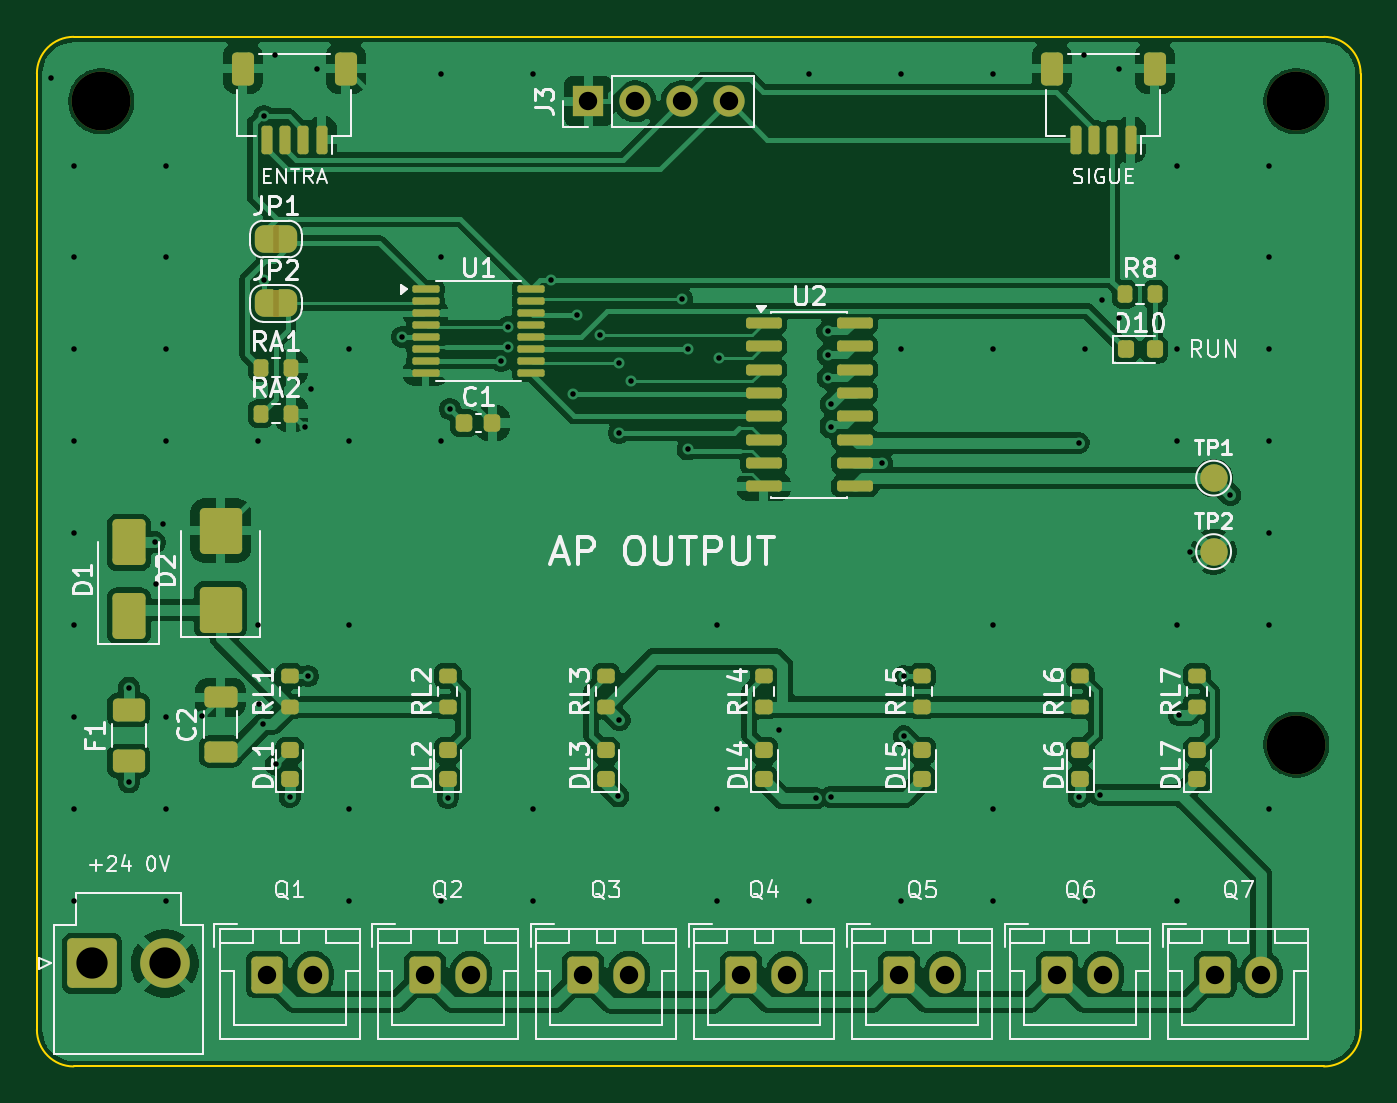
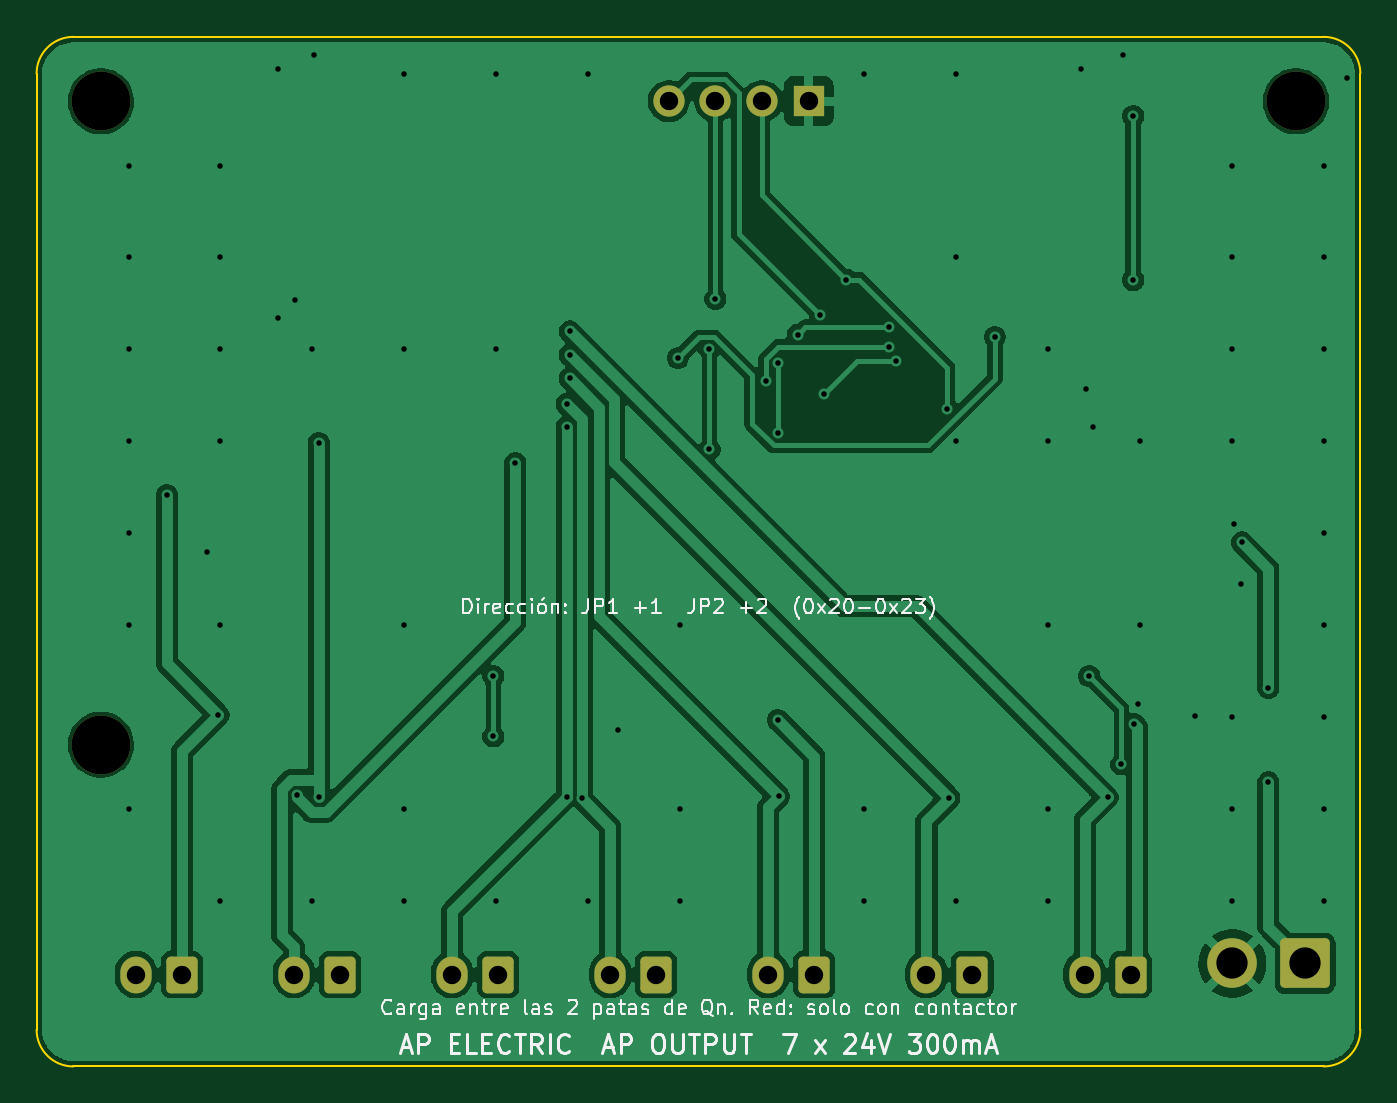
Circuit board: 10 layer files. Board 72.0 x 56.0 mm.
- bottom_copper: AP_Output-B_Cu.gbr (87171 bytes)
- bottom_mask: AP_Output-B_Mask.gbr (2234 bytes)
- bottom_silk: AP_Output-B_Silkscreen.gbr (53304 bytes)
- outline: AP_Output-Edge_Cuts.gbr (1000 bytes)
- top_copper: AP_Output-F_Cu.gbr (170832 bytes)
- top_mask: AP_Output-F_Mask.gbr (8166 bytes)
- paste: AP_Output-F_Paste.gbr (5308 bytes)
- top_silk: AP_Output-F_Silkscreen.gbr (78336 bytes)
- drill: AP_Output-NPTH.drl (375 bytes)
- drill: AP_Output-PTH.drl (2555 bytes)

=== bottom_copper: AP_Output-B_Cu.gbr (87171 bytes, source omitted) ===
=== bottom_mask: AP_Output-B_Mask.gbr (2234 bytes, source withheld) ===
=== bottom_silk: AP_Output-B_Silkscreen.gbr (53304 bytes, source omitted) ===
=== outline: AP_Output-Edge_Cuts.gbr ===
%TF.GenerationSoftware,KiCad,Pcbnew,9.0.9*%
%TF.CreationDate,2026-10-06T22:21:03+00:00*%
%TF.ProjectId,AP_Output,41505f4f-7574-4707-9574-2e6b69636164,rev?*%
%TF.SameCoordinates,Original*%
%TF.FileFunction,Profile,NP*%
%FSLAX46Y46*%
G04 Gerber Fmt 4.6, Leading zero omitted, Abs format (unit mm)*
G04 Created by KiCad (PCBNEW 9.0.9) date 2026-10-06 22:21:03*
%MOMM*%
%LPD*%
G01*
G04 APERTURE LIST*
%TA.AperFunction,Profile*%
%ADD10C,0.100000*%
%TD*%
G04 APERTURE END LIST*
D10*
X100000000Y-102000000D02*
G75*
G02*
X102000000Y-100000000I2000000J0D01*
G01*
X100000000Y-154000000D02*
X100000000Y-102000000D01*
X102000000Y-100000000D02*
X170000000Y-100000000D01*
X102000000Y-156000000D02*
G75*
G02*
X100000000Y-154000000I0J2000000D01*
G01*
X170000000Y-100000000D02*
G75*
G02*
X172000000Y-102000000I0J-2000000D01*
G01*
X170000000Y-156000000D02*
X102000000Y-156000000D01*
X172000000Y-102000000D02*
X172000000Y-154000000D01*
X172000000Y-154000000D02*
G75*
G02*
X170000000Y-156000000I-2000000J0D01*
G01*
M02*

=== top_copper: AP_Output-F_Cu.gbr (170832 bytes, source omitted) ===
=== top_mask: AP_Output-F_Mask.gbr (8166 bytes, source omitted) ===
=== paste: AP_Output-F_Paste.gbr ===
%TF.GenerationSoftware,KiCad,Pcbnew,9.0.9*%
%TF.CreationDate,2026-10-06T22:21:03+00:00*%
%TF.ProjectId,AP_Output,41505f4f-7574-4707-9574-2e6b69636164,rev?*%
%TF.SameCoordinates,Original*%
%TF.FileFunction,Paste,Top*%
%TF.FilePolarity,Positive*%
%FSLAX46Y46*%
G04 Gerber Fmt 4.6, Leading zero omitted, Abs format (unit mm)*
G04 Created by KiCad (PCBNEW 9.0.9) date 2026-10-06 22:21:03*
%MOMM*%
%LPD*%
G01*
G04 APERTURE LIST*
G04 Aperture macros list*
%AMRoundRect*
0 Rectangle with rounded corners*
0 $1 Rounding radius*
0 $2 $3 $4 $5 $6 $7 $8 $9 X,Y pos of 4 corners*
0 Add a 4 corners polygon primitive as box body*
4,1,4,$2,$3,$4,$5,$6,$7,$8,$9,$2,$3,0*
0 Add four circle primitives for the rounded corners*
1,1,$1+$1,$2,$3*
1,1,$1+$1,$4,$5*
1,1,$1+$1,$6,$7*
1,1,$1+$1,$8,$9*
0 Add four rect primitives between the rounded corners*
20,1,$1+$1,$2,$3,$4,$5,0*
20,1,$1+$1,$4,$5,$6,$7,0*
20,1,$1+$1,$6,$7,$8,$9,0*
20,1,$1+$1,$8,$9,$2,$3,0*%
G04 Aperture macros list end*
%ADD10RoundRect,0.250000X0.625000X-0.375000X0.625000X0.375000X-0.625000X0.375000X-0.625000X-0.375000X0*%
%ADD11RoundRect,0.200000X-0.200000X-0.275000X0.200000X-0.275000X0.200000X0.275000X-0.200000X0.275000X0*%
%ADD12RoundRect,0.200000X0.275000X-0.200000X0.275000X0.200000X-0.275000X0.200000X-0.275000X-0.200000X0*%
%ADD13RoundRect,0.225000X-0.225000X-0.250000X0.225000X-0.250000X0.225000X0.250000X-0.225000X0.250000X0*%
%ADD14RoundRect,0.250000X0.650000X-1.000000X0.650000X1.000000X-0.650000X1.000000X-0.650000X-1.000000X0*%
%ADD15RoundRect,0.218750X-0.218750X-0.256250X0.218750X-0.256250X0.218750X0.256250X-0.218750X0.256250X0*%
%ADD16RoundRect,0.150000X0.150000X0.625000X-0.150000X0.625000X-0.150000X-0.625000X0.150000X-0.625000X0*%
%ADD17RoundRect,0.250000X0.350000X0.650000X-0.350000X0.650000X-0.350000X-0.650000X0.350000X-0.650000X0*%
%ADD18RoundRect,0.250000X0.900000X-1.000000X0.900000X1.000000X-0.900000X1.000000X-0.900000X-1.000000X0*%
%ADD19RoundRect,0.218750X0.256250X-0.218750X0.256250X0.218750X-0.256250X0.218750X-0.256250X-0.218750X0*%
%ADD20RoundRect,0.100000X-0.637500X-0.100000X0.637500X-0.100000X0.637500X0.100000X-0.637500X0.100000X0*%
%ADD21RoundRect,0.150000X-0.825000X-0.150000X0.825000X-0.150000X0.825000X0.150000X-0.825000X0.150000X0*%
%ADD22RoundRect,0.250000X0.650000X-0.325000X0.650000X0.325000X-0.650000X0.325000X-0.650000X-0.325000X0*%
G04 APERTURE END LIST*
D10*
%TO.C,F1*%
X105000000Y-139400000D03*
X105000000Y-136600000D03*
%TD*%
D11*
%TO.C,R8*%
X159175000Y-114000000D03*
X160825000Y-114000000D03*
%TD*%
D12*
%TO.C,RL4*%
X139550000Y-136425000D03*
X139550000Y-134775000D03*
%TD*%
D13*
%TO.C,C1*%
X123225000Y-121000000D03*
X124775000Y-121000000D03*
%TD*%
D11*
%TO.C,RA1*%
X112175000Y-118000000D03*
X113825000Y-118000000D03*
%TD*%
D14*
%TO.C,D1*%
X105000000Y-131500000D03*
X105000000Y-127500000D03*
%TD*%
D15*
%TO.C,D10*%
X159212500Y-117000000D03*
X160787500Y-117000000D03*
%TD*%
D12*
%TO.C,RL6*%
X156750000Y-136425000D03*
X156750000Y-134775000D03*
%TD*%
D16*
%TO.C,J2*%
X159500000Y-105600000D03*
X158500000Y-105600000D03*
X157500000Y-105600000D03*
X156500000Y-105600000D03*
D17*
X160800000Y-101725000D03*
X155200000Y-101725000D03*
%TD*%
D18*
%TO.C,D2*%
X110000000Y-131150000D03*
X110000000Y-126850000D03*
%TD*%
D19*
%TO.C,DL2*%
X122350000Y-140387500D03*
X122350000Y-138812500D03*
%TD*%
D20*
%TO.C,U1*%
X121137500Y-113725000D03*
X121137500Y-114375000D03*
X121137500Y-115025000D03*
X121137500Y-115675000D03*
X121137500Y-116325000D03*
X121137500Y-116975000D03*
X121137500Y-117625000D03*
X121137500Y-118275000D03*
X126862500Y-118275000D03*
X126862500Y-117625000D03*
X126862500Y-116975000D03*
X126862500Y-116325000D03*
X126862500Y-115675000D03*
X126862500Y-115025000D03*
X126862500Y-114375000D03*
X126862500Y-113725000D03*
%TD*%
D12*
%TO.C,RL5*%
X148150000Y-136425000D03*
X148150000Y-134775000D03*
%TD*%
D19*
%TO.C,DL7*%
X163100000Y-140387500D03*
X163100000Y-138812500D03*
%TD*%
%TO.C,DL3*%
X130950000Y-140387500D03*
X130950000Y-138812500D03*
%TD*%
D12*
%TO.C,RL2*%
X122350000Y-136425000D03*
X122350000Y-134775000D03*
%TD*%
%TO.C,RL1*%
X113750000Y-136425000D03*
X113750000Y-134775000D03*
%TD*%
D16*
%TO.C,J1*%
X115500000Y-105600000D03*
X114500000Y-105600000D03*
X113500000Y-105600000D03*
X112500000Y-105600000D03*
D17*
X116800000Y-101725000D03*
X111200000Y-101725000D03*
%TD*%
D19*
%TO.C,DL1*%
X113750000Y-140387500D03*
X113750000Y-138812500D03*
%TD*%
D12*
%TO.C,RL7*%
X163100000Y-136425000D03*
X163100000Y-134775000D03*
%TD*%
D11*
%TO.C,RA2*%
X112175000Y-120500000D03*
X113825000Y-120500000D03*
%TD*%
D19*
%TO.C,DL5*%
X148150000Y-140387500D03*
X148150000Y-138812500D03*
%TD*%
D12*
%TO.C,RL3*%
X130950000Y-136425000D03*
X130950000Y-134775000D03*
%TD*%
D21*
%TO.C,U2*%
X139525000Y-115555000D03*
X139525000Y-116825000D03*
X139525000Y-118095000D03*
X139525000Y-119365000D03*
X139525000Y-120635000D03*
X139525000Y-121905000D03*
X139525000Y-123175000D03*
X139525000Y-124445000D03*
X144475000Y-124445000D03*
X144475000Y-123175000D03*
X144475000Y-121905000D03*
X144475000Y-120635000D03*
X144475000Y-119365000D03*
X144475000Y-118095000D03*
X144475000Y-116825000D03*
X144475000Y-115555000D03*
%TD*%
D22*
%TO.C,C2*%
X110000000Y-138875000D03*
X110000000Y-135925000D03*
%TD*%
D19*
%TO.C,DL6*%
X156750000Y-140387500D03*
X156750000Y-138812500D03*
%TD*%
%TO.C,DL4*%
X139550000Y-140387500D03*
X139550000Y-138812500D03*
%TD*%
M02*

=== top_silk: AP_Output-F_Silkscreen.gbr (78336 bytes, source omitted) ===
=== drill: AP_Output-NPTH.drl ===
M48
; DRILL file {KiCad 9.0.9} date 2026-10-06T22:21:03+0000
; FORMAT={-:-/ absolute / metric / decimal}
; #@! TF.CreationDate,2026-10-06T22:21:03+00:00
; #@! TF.GenerationSoftware,Kicad,Pcbnew,9.0.9
; #@! TF.FileFunction,NonPlated,1,2,NPTH
FMAT,2
METRIC
; #@! TA.AperFunction,NonPlated,NPTH,ComponentDrill
T1C3.200
%
G90
G05
T1
X103.5Y-103.5
X168.5Y-103.5
X168.5Y-138.5
M30

=== drill: AP_Output-PTH.drl ===
M48
; DRILL file {KiCad 9.0.9} date 2026-10-06T22:21:03+0000
; FORMAT={-:-/ absolute / metric / decimal}
; #@! TF.CreationDate,2026-10-06T22:21:03+00:00
; #@! TF.GenerationSoftware,Kicad,Pcbnew,9.0.9
; #@! TF.FileFunction,Plated,1,2,PTH
FMAT,2
METRIC
; #@! TA.AperFunction,Plated,PTH,ViaDrill
T1C0.300
; #@! TA.AperFunction,Plated,PTH,ComponentDrill
T2C1.000
; #@! TA.AperFunction,Plated,PTH,ComponentDrill
T3C1.700
%
G90
G05
T1
X100.751Y-102.251
X102.0Y-107.0
X102.0Y-112.0
X102.0Y-117.0
X102.0Y-122.0
X102.0Y-127.0
X102.0Y-132.0
X102.0Y-137.0
X102.0Y-142.0
X102.0Y-147.0
X105.0Y-135.402
X105.0Y-140.547
X106.427Y-127.5
X106.471Y-129.744
X106.874Y-126.5
X107.0Y-107.0
X107.0Y-112.0
X107.0Y-117.0
X107.0Y-122.0
X107.0Y-137.0
X107.0Y-142.0
X107.0Y-147.0
X108.968Y-136.957
X112.0Y-122.0
X112.0Y-132.0
X112.088Y-136.261
X112.313Y-137.381
X112.35Y-104.304
X112.35Y-113.238
X112.936Y-101.001
X112.992Y-139.571
X113.75Y-141.355
X114.568Y-121.242
X114.747Y-134.775
X114.928Y-119.175
X115.22Y-101.725
X117.0Y-117.0
X117.0Y-122.0
X117.0Y-132.0
X117.0Y-142.0
X117.0Y-147.0
X119.875Y-116.325
X122.0Y-102.0
X122.0Y-112.0
X122.0Y-122.0
X122.0Y-147.0
X122.35Y-141.395
X122.462Y-120.237
X125.232Y-117.625
X125.615Y-115.798
X125.616Y-116.851
X127.0Y-102.0
X127.0Y-142.0
X127.0Y-147.0
X127.955Y-113.21
X129.182Y-119.434
X129.391Y-115.131
X130.61Y-116.201
X131.626Y-141.303
X131.658Y-117.758
X131.658Y-121.538
X131.686Y-137.161
X132.324Y-118.739
X135.08Y-114.251
X135.401Y-116.977
X135.401Y-122.438
X137.0Y-132.0
X137.0Y-142.0
X137.0Y-147.0
X137.11Y-117.469
X140.368Y-137.725
X142.0Y-102.0
X142.0Y-147.0
X142.36Y-141.415
X143.001Y-116.024
X143.006Y-117.294
X143.011Y-118.564
X143.167Y-119.979
X143.173Y-121.235
X143.173Y-141.337
X145.96Y-123.175
X147.0Y-102.0
X147.0Y-117.0
X147.0Y-147.0
X147.153Y-134.775
X147.153Y-138.048
X152.0Y-102.0
X152.0Y-117.0
X152.0Y-132.0
X152.0Y-142.0
X152.0Y-147.0
X156.657Y-122.084
X156.657Y-141.35
X156.936Y-101.001
X157.0Y-117.0
X157.0Y-147.0
X157.827Y-141.242
X157.946Y-114.335
X158.85Y-115.282
X158.88Y-101.725
X162.0Y-107.0
X162.0Y-112.0
X162.0Y-117.0
X162.0Y-122.0
X162.0Y-132.0
X162.0Y-147.0
X162.108Y-136.874
X162.738Y-128.0
X164.912Y-124.912
X167.0Y-107.0
X167.0Y-112.0
X167.0Y-117.0
X167.0Y-122.0
X167.0Y-127.0
X167.0Y-132.0
X167.0Y-142.0
T2
X112.5Y-151.0
X115.0Y-151.0
X121.1Y-151.0
X123.6Y-151.0
X129.7Y-151.0
X130.0Y-103.5
X132.2Y-151.0
X132.54Y-103.5
X135.08Y-103.5
X137.62Y-103.5
X138.3Y-151.0
X140.8Y-151.0
X146.9Y-151.0
X149.4Y-151.0
X155.5Y-151.0
X158.0Y-151.0
X164.1Y-151.0
X166.6Y-151.0
T3
X103.0Y-150.4
X106.96Y-150.4
M30
